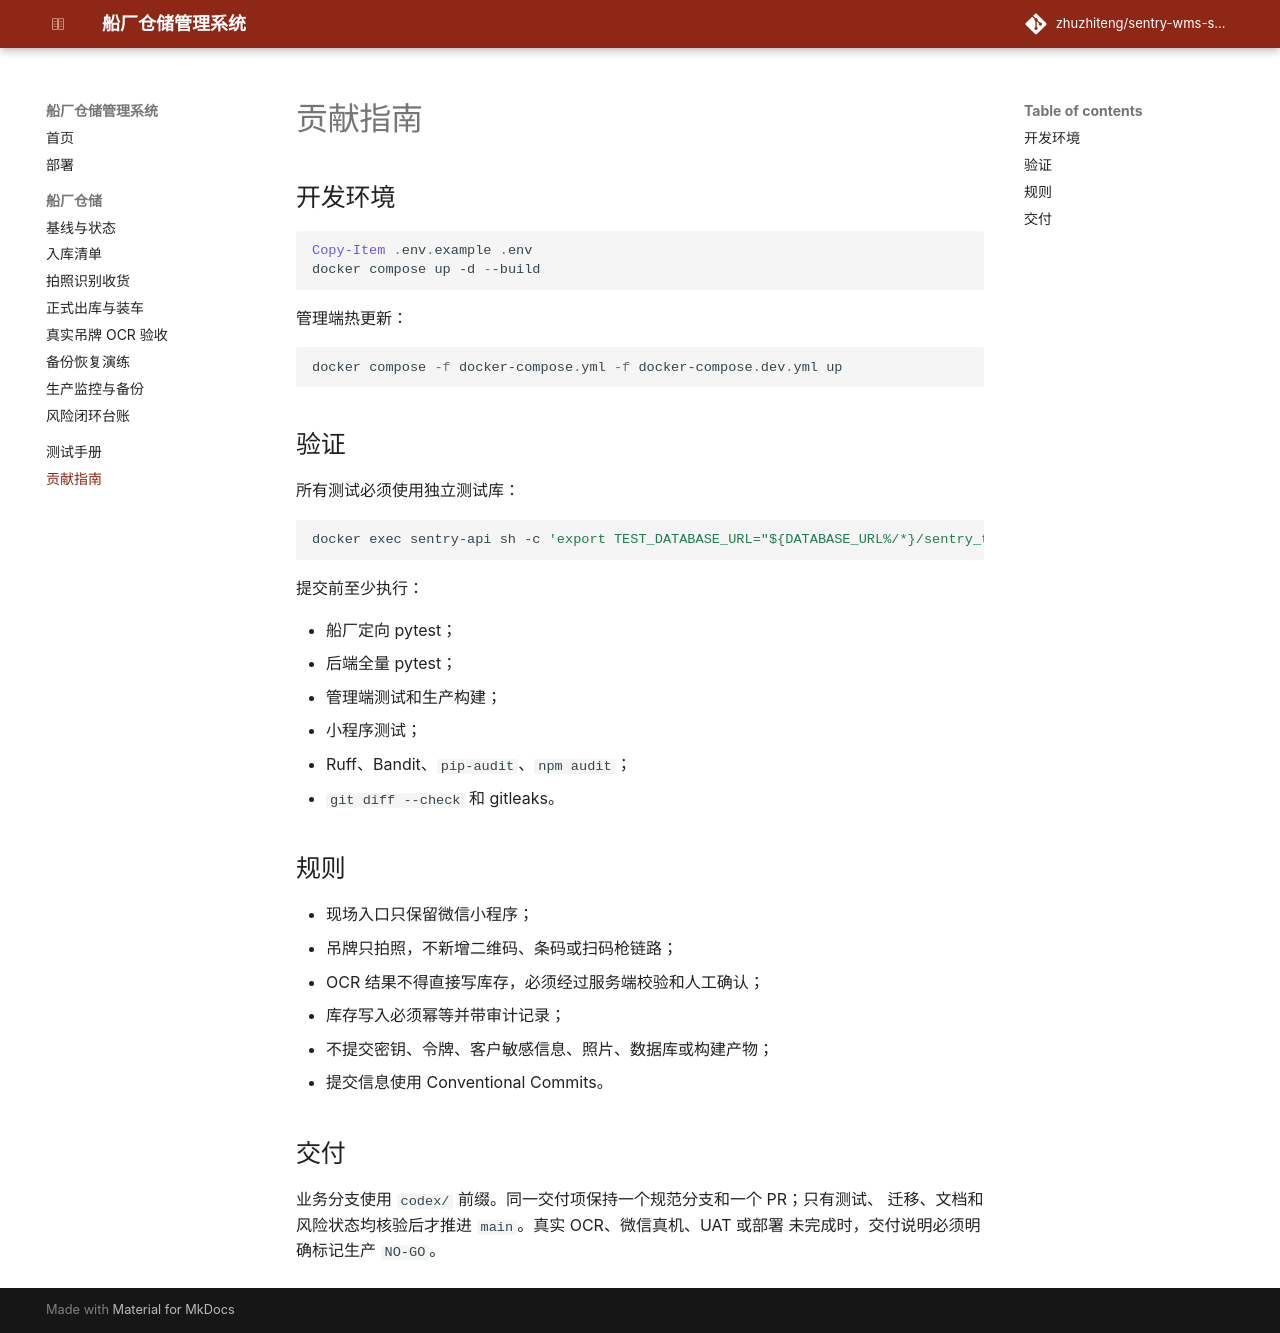

repository: zhuzhiteng/sentry-wms-shipyard · page: contributing/index.html · generator: mkdocs

# 贡献指南

## 开发环境

```powershell
Copy-Item .env.example .env
docker compose up -d --build
```

管理端热更新：

```powershell
docker compose -f docker-compose.yml -f docker-compose.dev.yml up
```

## 验证

所有测试必须使用独立测试库：

```powershell
docker exec sentry-api sh -c 'export TEST_DATABASE_URL="${DATABASE_URL%/*}/sentry_test"; python -m pytest tests/ -q'
```

提交前至少执行：

- 船厂定向 pytest；
- 后端全量 pytest；
- 管理端测试和生产构建；
- 小程序测试；
- Ruff、Bandit、`pip-audit`、`npm audit`；
- `git diff --check` 和 gitleaks。

## 规则

- 现场入口只保留微信小程序；
- 吊牌只拍照，不新增二维码、条码或扫码枪链路；
- OCR 结果不得直接写库存，必须经过服务端校验和人工确认；
- 库存写入必须幂等并带审计记录；
- 不提交密钥、令牌、客户敏感信息、照片、数据库或构建产物；
- 提交信息使用 Conventional Commits。

## 交付

业务分支使用 `codex/` 前缀。同一交付项保持一个规范分支和一个 PR；只有测试、
迁移、文档和风险状态均核验后才推进 `main`。真实 OCR、微信真机、UAT 或部署
未完成时，交付说明必须明确标记生产 `NO-GO`。
